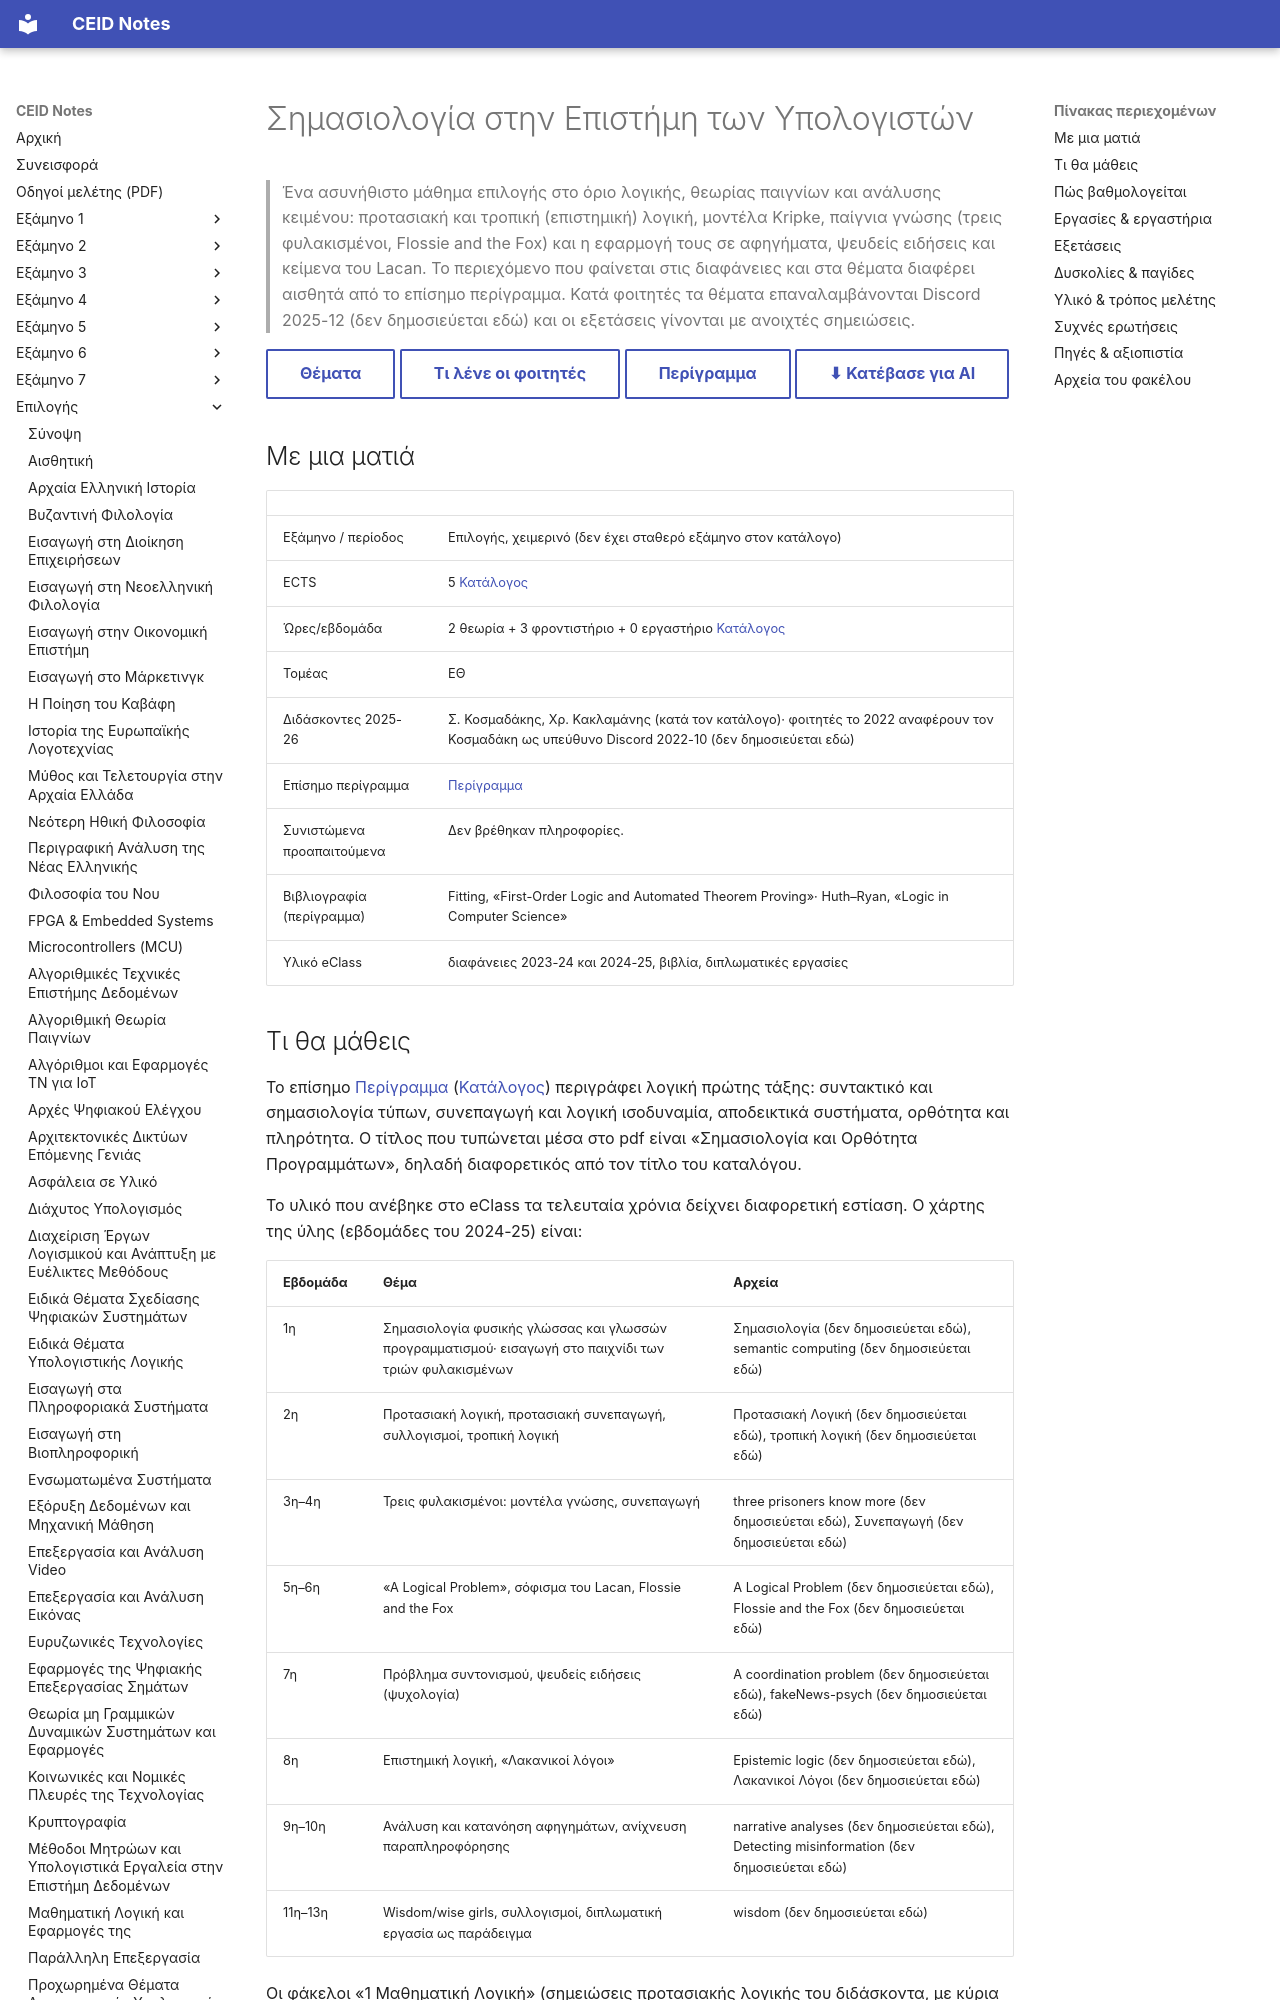

repository: kdngiorgos/ceid-notes · page: Electives (Μαθήματα Επιλογής)/Χειμερινά (Winter-Fall)/Σημασιολογία στην Επιστήμη των Υπολογιστών - CEID_ΝΕ5038/index.html · generator: mkdocs

---
code: CEID_NE5038
title: "Σημασιολογία στην Επιστήμη των Υπολογιστών"
title_en: "Semantics in Computer Science"
category: elective
code_aliases: ["CEID_ΝΕ5038", "NE5038", "ΝΕ5038"]
season: winter
ects: 5
hours: {theory: 2, tutorial: 3, lab: 0}
sector: ΕΘ
instructors_2025_26: ["Σ. Κοσμαδάκης", "Χρ. Κακλαμάνης"]
prerequisites_recommended: []
difficulty: null
grading_summary: "Γραπτή εξέταση με ανοιχτές σημειώσεις (από το 2025 δια ζώσης)· παλιότερα εξέταση ως ατομική εργασία· ουσιαστικά θέματα: τροπική/επιστημική λογική, παίγνια και ανάλυση κειμένου"
exam_sessions: ["2024-02", "2025-02", "2025-a", "2026-01"]
sources:
  - "../../../catalog/curriculum.md (κατάλογος 2025-26)"
  - "catalog/outlines/CEID_NE5038.md (επίσημο περίγραμμα)"
  - "Discord 2020-21 έως 2025-26 (8 περίοδοι, 114 μηνύματα)"
  - "eclass/ (διαφάνειες 2023-24 και 2024-25, βιβλία, διπλωματικές)"
  - "Previous Exams/ (φωτογραφίες θεμάτων, 2024–2026)"
last_reviewed: 2026-10-07
---
# Σημασιολογία στην Επιστήμη των Υπολογιστών

> Ένα ασυνήθιστο μάθημα επιλογής στο όριο λογικής, θεωρίας παιγνίων και ανάλυσης κειμένου: προτασιακή και τροπική (επιστημική) λογική, μοντέλα Kripke, παίγνια γνώσης (τρεις φυλακισμένοι, Flossie and the Fox) και η εφαρμογή τους σε αφηγήματα, ψευδείς ειδήσεις και κείμενα του Lacan. Το περιεχόμενο που φαίνεται στις διαφάνειες και στα θέματα διαφέρει αισθητά από το επίσημο περίγραμμα. Κατά φοιτητές τα θέματα επαναλαμβάνονται Discord 2025-12 (δεν δημοσιεύεται εδώ) και οι εξετάσεις γίνονται με ανοιχτές σημειώσεις.

[Θέματα](Previous%20Exams/README.md){ .md-button } [Τι λένε οι φοιτητές](#δυσκολίες--παγίδες){ .md-button } [Περίγραμμα](../../../catalog/outlines/CEID_NE5038.md){ .md-button } [⬇ Κατέβασε για AI](../../../downloads/CEID_NE5038.zip){ .md-button }


## Με μια ματιά

| | |
|---|---|
| Εξάμηνο / περίοδος | Επιλογής, χειμερινό (δεν έχει σταθερό εξάμηνο στον κατάλογο) |
| ECTS | 5 [Κατάλογος](../../../catalog/curriculum.md) |
| Ώρες/εβδομάδα | 2 θεωρία + 3 φροντιστήριο + 0 εργαστήριο [Κατάλογος](../../../catalog/curriculum.md) |
| Τομέας | ΕΘ |
| Διδάσκοντες 2025-26 | Σ. Κοσμαδάκης, Χρ. Κακλαμάνης (κατά τον κατάλογο)· φοιτητές το 2022 αναφέρουν τον Κοσμαδάκη ως υπεύθυνο Discord 2022-10 (δεν δημοσιεύεται εδώ) |
| Επίσημο περίγραμμα | [Περίγραμμα](https://www.ceid.upatras.gr/sites/default/files/ceid_ne5038_gr.pdf) |
| Συνιστώμενα προαπαιτούμενα | Δεν βρέθηκαν πληροφορίες. |
| Βιβλιογραφία (περίγραμμα) | Fitting, «First-Order Logic and Automated Theorem Proving»· Huth–Ryan, «Logic in Computer Science» |
| Υλικό eClass | διαφάνειες 2023-24 και 2024-25, βιβλία, διπλωματικές εργασίες |
